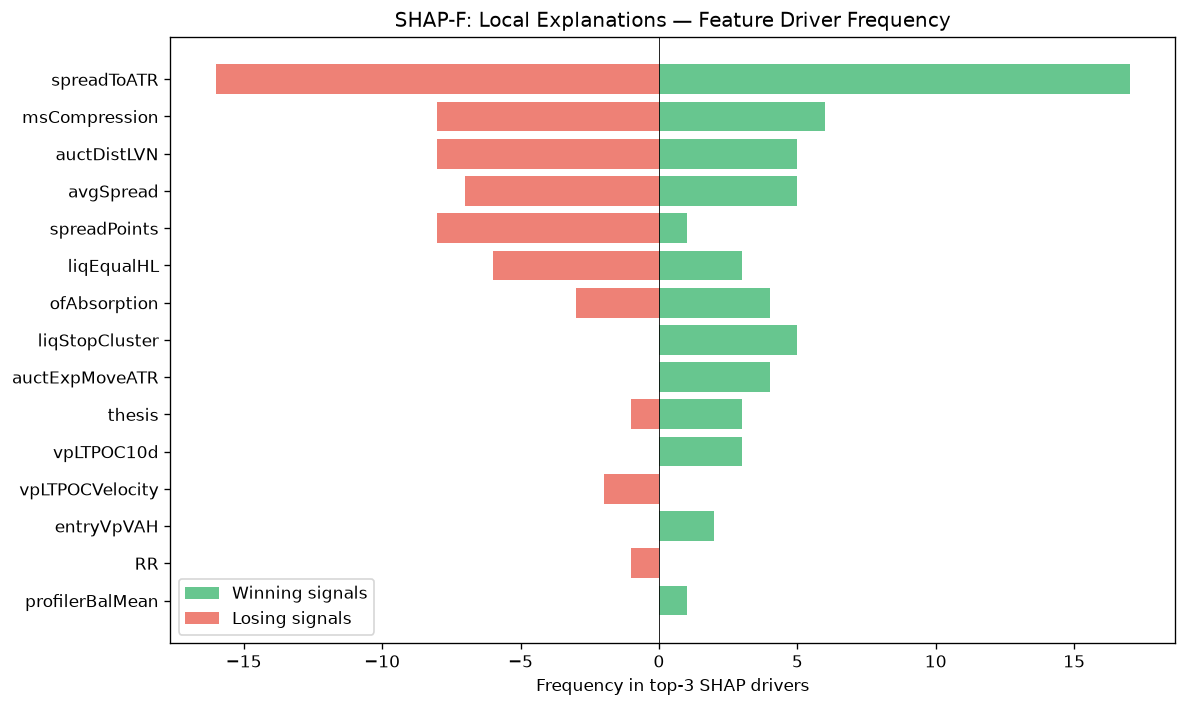

The data file committed next to this chart (first rows):
feature, win_top3_freq, lose_top3_freq, total_top3_freq, win_bias
spreadToATR, 17, 16, 33, 0.5152
msCompression, 6, 8, 14, 0.4286
auctDistLVN, 5, 8, 13, 0.3846
avgSpread, 5, 7, 12, 0.4167
spreadPoints, 1, 8, 9, 0.1111
liqEqualHL, 3, 6, 9, 0.3333
ofAbsorption, 4, 3, 7, 0.5714
liqStopCluster, 5, 0, 5, 1
auctExpMoveATR, 4, 0, 4, 1
thesis, 3, 1, 4, 0.75
vpLTPOC10d, 3, 0, 3, 1
vpLTPOCVelocity, 0, 2, 2, 0.0
entryVpVAH, 2, 0, 2, 1
RR, 0, 1, 1, 0.0
profilerBalMean, 1, 0, 1, 1
msSpreadScore, 1, 0, 1, 1
